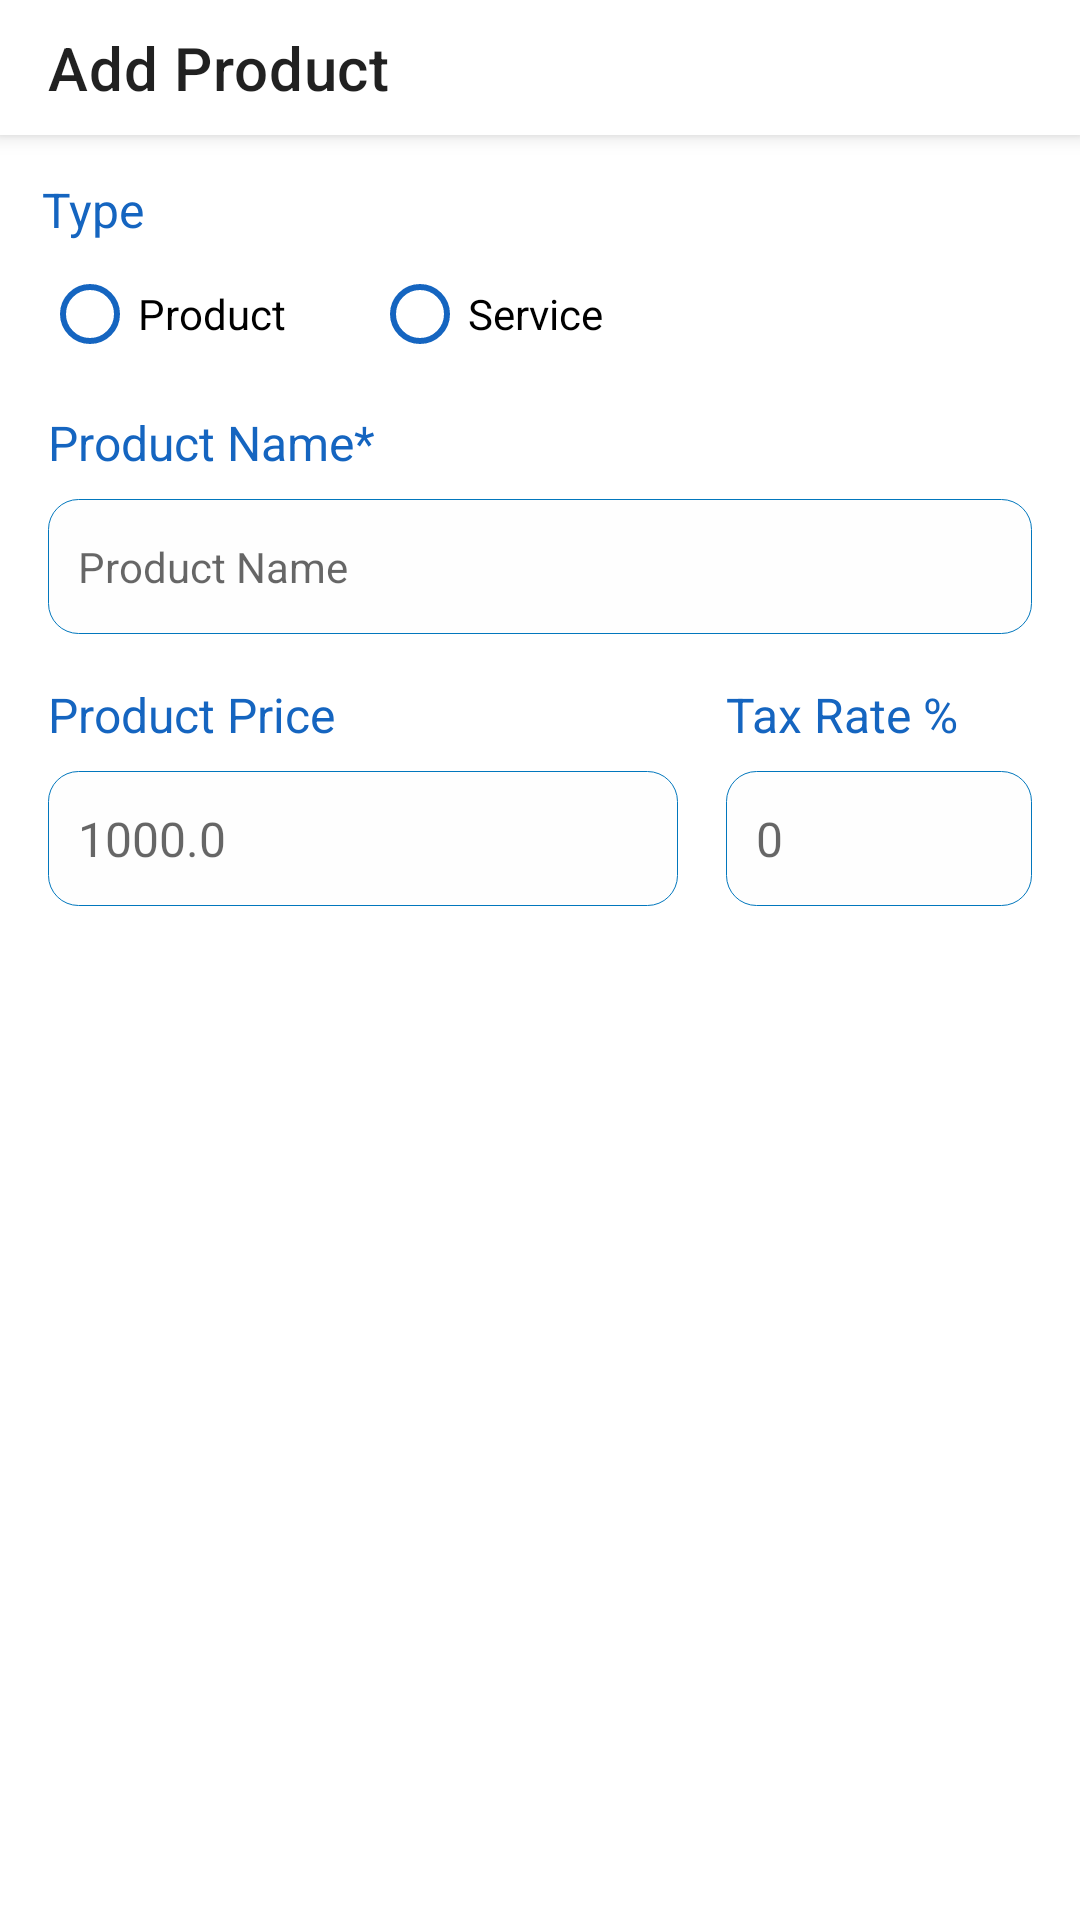

Android layout source for this screen:
<!-- AndroidManifest.xml: application theme Theme.AssignmentSwipeBaluSonawane -->
<!-- res/layout/view_add_product.xml -->
<?xml version="1.0" encoding="utf-8"?>
<androidx.constraintlayout.widget.ConstraintLayout xmlns:android="http://schemas.android.com/apk/res/android"
    xmlns:app="http://schemas.android.com/apk/res-auto"
    xmlns:tools="http://schemas.android.com/tools"
    android:layout_width="match_parent"
    android:layout_height="match_parent">

    <androidx.constraintlayout.widget.Guideline
        android:id="@+id/guideline2"
        android:layout_width="wrap_content"
        android:layout_height="wrap_content"
        android:orientation="vertical"
        app:layout_constraintGuide_percent="0.65" />

    <androidx.appcompat.widget.Toolbar
        android:id="@+id/products_add_toolbar"
        android:layout_width="match_parent"
        android:layout_height="45dp"
        android:background="#FFFFFF"
        android:elevation="4dp"
        app:layout_constraintLeft_toLeftOf="parent"
        app:layout_constraintRight_toRightOf="parent"
        app:layout_constraintTop_toTopOf="parent"
        app:title="Add Product" />

    <TextView
        android:id="@+id/add_type"
        android:layout_width="wrap_content"
        android:layout_height="wrap_content"
        android:layout_marginLeft="14dp"
        android:layout_marginTop="14dp"
        android:text="Type"
        android:textColor="#1565C0"
        android:textSize="16sp"
        app:layout_constraintLeft_toLeftOf="parent"
        app:layout_constraintTop_toBottomOf="@id/products_add_toolbar" />

    <RadioGroup
        android:id="@+id/radioGroup"
        android:layout_width="0dp"
        android:layout_height="wrap_content"
        android:layout_marginLeft="14dp"
        android:orientation="horizontal"
        app:layout_constraintEnd_toEndOf="@id/guideline2"
        app:layout_constraintStart_toStartOf="parent"
        app:layout_constraintTop_toBottomOf="@+id/add_type">


        <RadioButton
            android:id="@+id/product"
            android:layout_width="0dp"
            android:layout_height="wrap_content"
            android:layout_weight="1"
            android:text="Product"
            android:buttonTint="#1565C0"
            />

        <RadioButton
            android:id="@+id/service"
            android:layout_width="0dp"
            android:layout_height="wrap_content"
            android:layout_weight="1"
            android:text="Service"
            android:buttonTint="#1565C0"
            />

    </RadioGroup>

    <TextView
        android:id="@+id/textView"
        android:layout_width="wrap_content"
        android:layout_height="wrap_content"
        android:layout_marginStart="16dp"
        android:layout_marginTop="8dp"
        android:text="Product Name*"
        android:textColor="#1565C0"
        android:textSize="16sp"
        app:layout_constraintStart_toStartOf="parent"
        app:layout_constraintTop_toBottomOf="@+id/radioGroup" />

    <EditText
        android:id="@+id/editTextTextProductName"
        android:layout_width="0dp"
        android:layout_height="45dp"
        android:layout_marginTop="8dp"
        android:layout_marginEnd="16dp"
        android:background="@drawable/edit_text_back_round"
        android:ems="10"
        android:hint="Product Name"
        android:inputType="textPersonName"
        android:textSize="14sp"
        app:layout_constraintEnd_toEndOf="parent"
        app:layout_constraintStart_toStartOf="@+id/textView"
        app:layout_constraintTop_toBottomOf="@+id/textView" />

    <TextView
        android:id="@+id/textViewProductPrice"
        android:layout_width="wrap_content"
        android:layout_height="wrap_content"
        android:layout_marginStart="16dp"
        android:layout_marginTop="16dp"
        android:text="Product Price"
        android:textColor="#1565C0"
        android:textSize="16sp"
        app:layout_constraintStart_toStartOf="parent"
        app:layout_constraintTop_toBottomOf="@+id/editTextTextProductName" />

    <EditText
        android:id="@+id/editTextTextProductPrice"
        android:layout_width="0dp"
        android:layout_height="45dp"
        android:layout_marginTop="8dp"
        android:layout_marginEnd="8dp"
        android:background="@drawable/edit_text_back_round"
        android:ems="10"
        android:hint="1000.0"
        android:inputType="numberDecimal"
        android:textSize="16sp"
        app:layout_constraintEnd_toStartOf="@+id/guideline2"
        app:layout_constraintStart_toStartOf="@+id/textViewProductPrice"
        app:layout_constraintTop_toBottomOf="@+id/textViewProductPrice" />

    <TextView
        android:id="@+id/textViewTaxRate"
        android:layout_width="wrap_content"
        android:layout_height="wrap_content"
        android:layout_marginStart="8dp"
        android:layout_marginTop="16dp"
        android:text="Tax Rate %"
        android:textColor="#1565C0"
        android:textSize="16sp"
        app:layout_constraintStart_toStartOf="@id/guideline2"
        app:layout_constraintTop_toBottomOf="@+id/editTextTextProductName" />

    <EditText
        android:id="@+id/editTextTextProductTax"
        android:layout_width="0dp"
        android:layout_height="45dp"
        android:layout_marginTop="8dp"
        android:layout_marginEnd="16dp"
        android:background="@drawable/edit_text_back_round"
        android:ems="10"
        android:hint="0"
        android:inputType="numberDecimal"
        android:textSize="16sp"
        app:layout_constraintEnd_toEndOf="parent"
        app:layout_constraintStart_toStartOf="@+id/textViewTaxRate"
        app:layout_constraintTop_toBottomOf="@+id/textViewTaxRate" />

    <Button
        android:id="@+id/buttonAddProduct"
        android:layout_width="0dp"
        android:layout_height="wrap_content"
        android:layout_marginStart="16dp"
        android:layout_marginEnd="16dp"
        android:layout_marginBottom="8dp"
        android:text="Add Product"
        android:textSize="16sp"
        android:textColor="@color/white"
        android:backgroundTint="#1565C0"
        style="@style/Widget.Material3.Button.ElevatedButton"
        app:layout_constraintBottom_toBottomOf="parent"
        app:layout_constraintEnd_toEndOf="parent"
        app:layout_constraintStart_toStartOf="parent" />

    <ProgressBar
        android:id="@+id/progressBar2"
        style="?android:attr/progressBarStyle"
        android:layout_width="wrap_content"
        android:layout_height="wrap_content"
        android:layout_marginBottom="16dp"
        android:visibility="invisible"
        app:layout_constraintBottom_toBottomOf="parent"
        app:layout_constraintEnd_toEndOf="parent"
        app:layout_constraintStart_toStartOf="parent" />

</androidx.constraintlayout.widget.ConstraintLayout>
<!-- resources referenced by this layout -->
<resources>
  <!-- drawable edit_text_back_round (drawable) -->
  <?xml version="1.0" encoding="utf-8"?>
  <shape android:shape="rectangle" xmlns:android="http://schemas.android.com/apk/res/android">
  
      <solid android:color="#1BF1EFEF" />
  
      <stroke
          android:color="#0277BD"
          android:width="0.4dp" />
  
      <padding
          android:left="10dp"
          android:right="4dp"
          android:top="4dp"
          android:bottom="4dp" />
  
      <corners
          android:topRightRadius="10dp"
          android:bottomRightRadius="10dp"
          android:bottomLeftRadius="10dp"
          android:topLeftRadius="10dp" />
  </shape>
  <style name="Theme.AssignmentSwipeBaluSonawane" parent="Theme.MaterialComponents.DayNight.NoActionBar">
          
          <item name="colorPrimary">@color/purple_500</item>
          <item name="colorPrimaryVariant">@color/purple_700</item>
          <item name="colorOnPrimary">@color/white</item>
          
          <item name="colorSecondary">@color/teal_200</item>
          <item name="colorSecondaryVariant">@color/teal_700</item>
          <item name="colorOnSecondary">@color/black</item>
          
          <item name="android:statusBarColor" tools:targetApi="l">#1565C0</item>
          
      </style>
  <!-- not gathered from this repository: default colours our renderer supplied (Android Studio template values) -->
  <color name="purple_500">#FF6200EE</color>
  <color name="purple_700">#FF3700B3</color>
  <color name="teal_200">#FF03DAC5</color>
  <color name="teal_700">#FF018786</color>
  <color name="black">#FF000000</color>
  <color name="white">#FFFFFFFF</color>
</resources>
